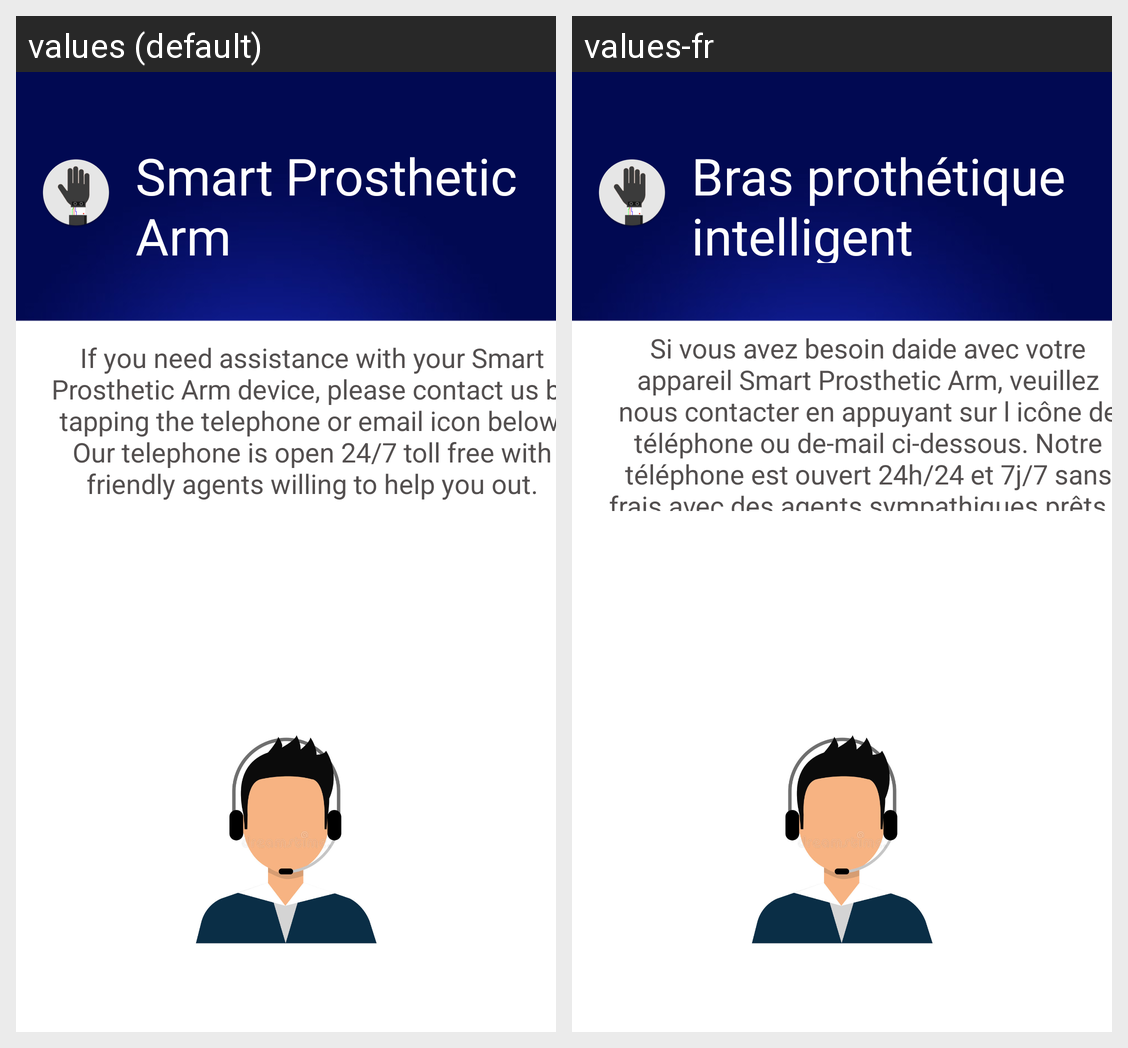

The same Android screen rendered under two of its app's locales, left to right. List the strings drawn on it with the default value and each locale's translation.
Android screen res/layout/activity_help.xml rendered under 2 locales, left to right: values (default), values-fr. Device: Nexus 5 (rendered at 1080×1920; each locale shown at half size, 540×960, under a caption strip naming it); theme Theme.SmartProstheticArm.
Strings drawn on this screen, with the default value and each locale's value (text and hints the layout hard-codes, and strings that could not be matched under every locale, appear in the picture but are not listed):

smart_prosthetic_arm
  values: Smart Prosthetic Arm
  values-fr: Bras prothétique intelligent

help_msgbox
  values: If you need assistance with your Smart Prosthetic Arm device, please contact us by tapping the telephone or email icon below. Our telephone is open 24/7 toll free with friendly agents willing to help you out.
  values-fr: Si vous avez besoin daide avec votre appareil Smart Prosthetic Arm, veuillez nous contacter en appuyant sur l icône de téléphone ou de-mail ci-dessous. Notre téléphone est ouvert 24h/24 et 7j/7 sans frais avec des agents sympathiques prêts à vous aider.
